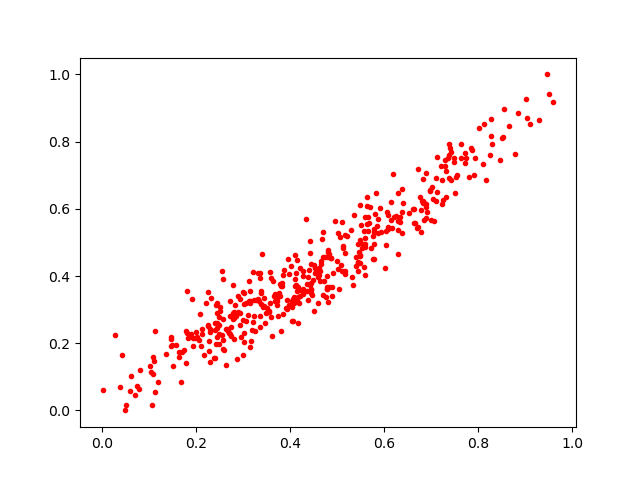

The table this chart was drawn from, first rows:
0.94573337, 1.0
0.5163, 0.4046
0.8661, 0.8455
0.5315, 0.398
0.4507, 0.4337
0.624, 0.579
0.2723, 0.2807
0.812, 0.8536
0.3844, 0.2862
0.4595, 0.3969
0.2496, 0.3064
0.6038, 0.4912
0.46, 0.4021
0.5823, 0.6459
0.8157, 0.6843
0.2005, 0.2178
0.7365, 0.759
0.3121, 0.3268
0.1921, 0.2141
0.4167, 0.3685
0.1825, 0.2162
0.06965, 0.04639
0.8455, 0.7456
0.4399, 0.4167
0.7474, 0.7502
0.445, 0.3445
0.4706, 0.3864
0.2545, 0.4163
0.5873, 0.5685
0.3962, 0.3145
0.2581, 0.1808
0.6893, 0.7069
0.4271, 0.3605
0.7003, 0.6647
0.4412, 0.3731
0.7103, 0.623
0.5281, 0.5357
0.7214, 0.7288
0.6849, 0.5661
0.4554, 0.4134
0.6018, 0.4235
0.2107, 0.1914
0.465, 0.4347
0.4808, 0.3212
0.1066, 0.1588
0.1347, 0.1684
0.2162, 0.1656
0.05869, 0.05857
0.2935, 0.2541
0.2439, 0.259
0.7116, 0.7546
0.443, 0.358
0.4657, 0.4461
0.2485, 0.2767
0.5487, 0.4598
0.264, 0.2434
0.3492, 0.3047
0.5578, 0.4043
0.1725, 0.1789
0.8264, 0.8687
0.4197, 0.3391
... 376 more rows
